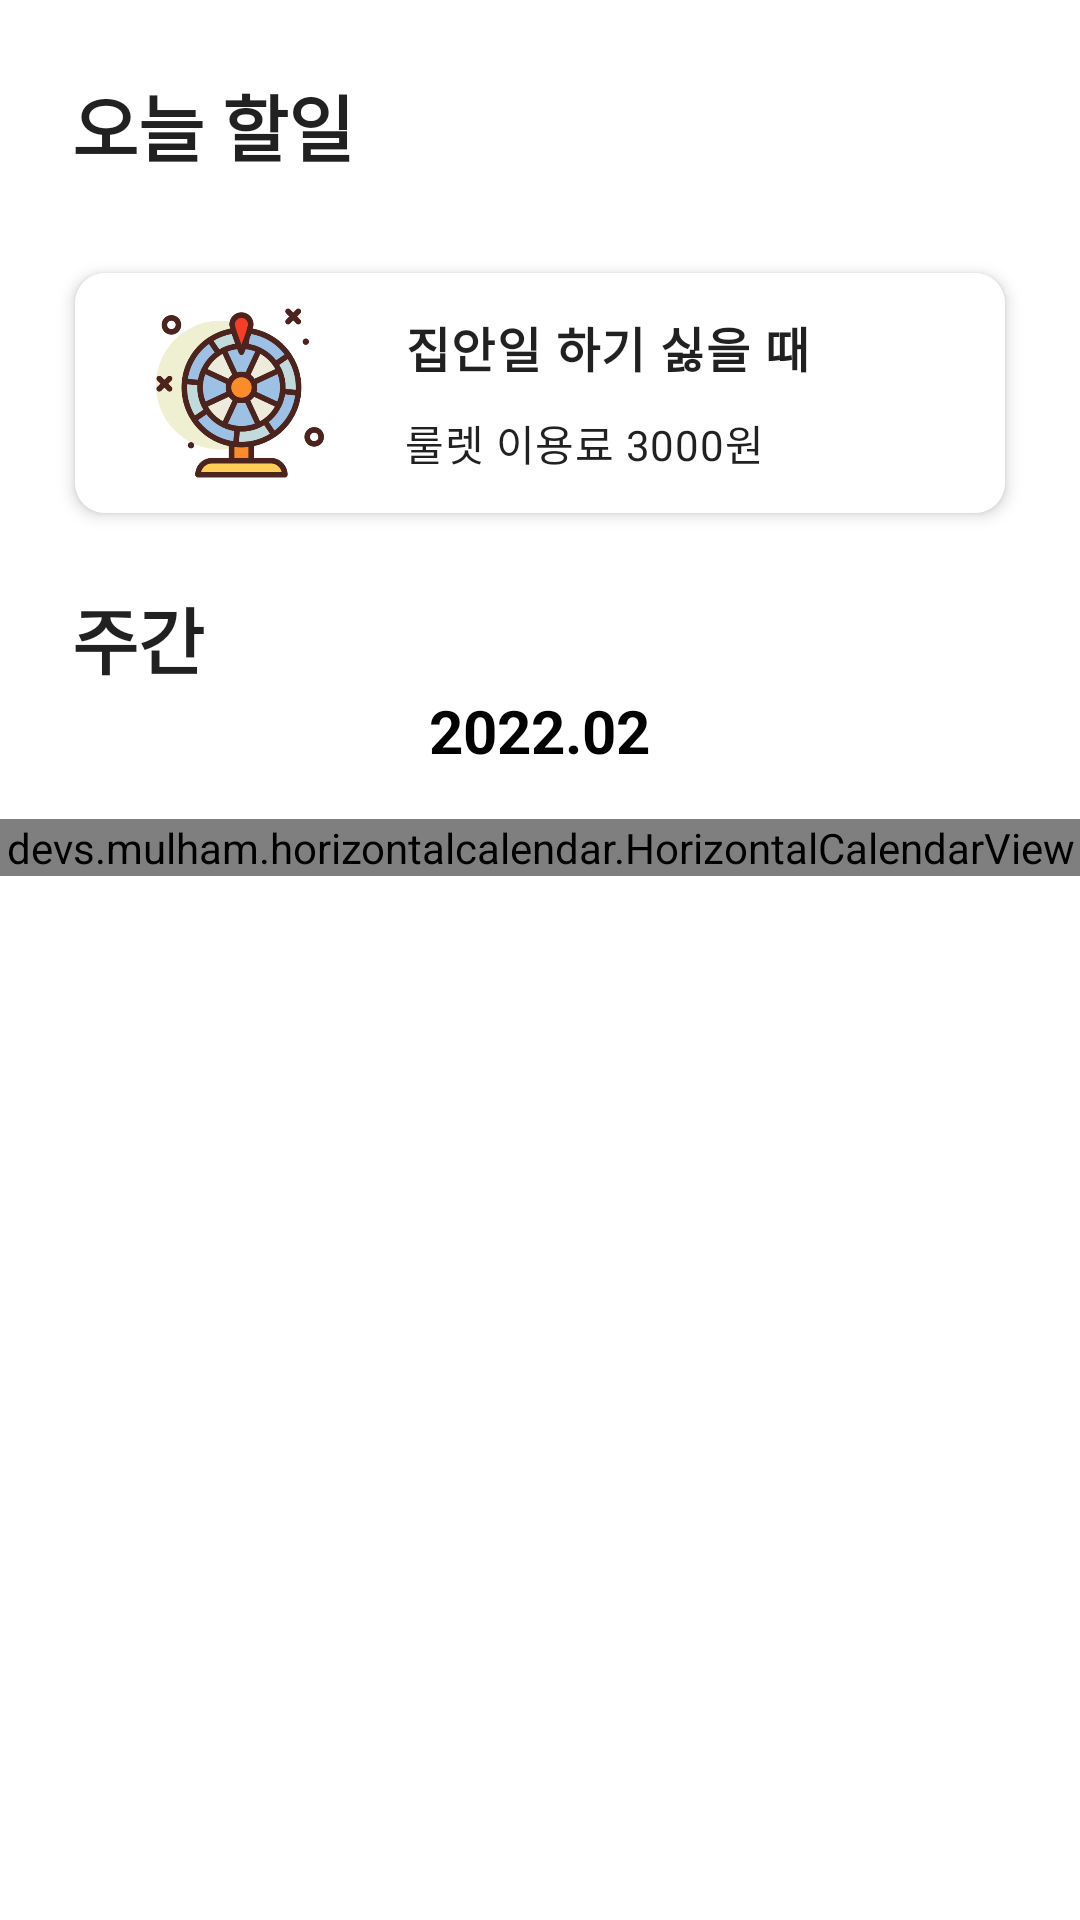

Write the Android layout XML for this screen, with the resource values it uses.
<!-- AndroidManifest.xml: application theme Theme.Homework -->
<!-- res/layout/fragment_top1.xml -->
<?xml version="1.0" encoding="utf-8"?>

<ScrollView
    xmlns:android="http://schemas.android.com/apk/res/android"
    xmlns:app="http://schemas.android.com/apk/res-auto"
    android:layout_width="match_parent"
    android:layout_height="match_parent">

    <androidx.constraintlayout.widget.ConstraintLayout
        android:layout_width="match_parent"
        android:layout_height="wrap_content">

        <TextView
            android:id="@+id/title1"
            android:layout_width="match_parent"
            android:layout_height="wrap_content"
            android:layout_margin="24dp"
            android:text="오늘 할일"
            android:textAppearance="@style/TextAppearance.AppCompat.Headline"
            android:textStyle="bold"
            app:layout_constraintEnd_toEndOf="parent"
            app:layout_constraintStart_toStartOf="parent"
            app:layout_constraintTop_toTopOf="parent" />

        <androidx.recyclerview.widget.RecyclerView
            android:id="@+id/todoList"
            android:layout_width="match_parent"
            android:layout_height="wrap_content"
            android:layout_marginTop="16dp"
            android:layout_marginHorizontal="16dp"
            app:layout_constraintEnd_toEndOf="parent"
            app:layout_constraintStart_toStartOf="parent"
            app:layout_constraintTop_toBottomOf="@+id/title1" />

        <LinearLayout
            android:id="@+id/ll_roulette"
            android:orientation="horizontal"
            android:layout_width="match_parent"
            android:layout_height="80dp"
            android:layout_marginTop="16dp"
            android:layout_marginHorizontal="25dp"
            android:background="@drawable/round_border"
            app:layout_constraintTop_toBottomOf="@+id/todoList"
            android:elevation="3dp"
            app:layout_constraintStart_toStartOf="parent"
            app:layout_constraintEnd_toEndOf="parent">

            <ImageView
                android:layout_width="70dp"
                android:layout_height="70dp"
                android:layout_marginStart="20dp"
                android:layout_gravity="center_vertical"
                android:src="@drawable/ic_roulette"/>

            <LinearLayout
                android:layout_marginStart="20dp"
                android:layout_gravity="center_vertical"
                android:orientation="vertical"
                android:layout_width="wrap_content"
                android:layout_height="wrap_content">

                <TextView
                    android:text="집안일 하기 싫을 때"
                    android:textAppearance="@style/TextAppearance.Material3.BodyLarge"
                    android:textStyle="bold"
                    android:layout_width="wrap_content"
                    android:layout_height="wrap_content"/>

                <TextView
                    android:textAppearance="@style/TextAppearance.Material3.BodyMedium"
                    android:layout_width="wrap_content"
                    android:layout_height="wrap_content"
                    android:layout_marginTop="10dp"
                    android:text="룰렛 이용료 3000원"/>
            </LinearLayout>
        </LinearLayout>

        <TextView
            android:id="@+id/title2"
            android:layout_width="match_parent"
            android:layout_height="wrap_content"
            android:layout_margin="24dp"
            android:text="주간"
            android:textAppearance="@style/TextAppearance.AppCompat.Headline"
            android:textStyle="bold"
            app:layout_constraintEnd_toEndOf="parent"
            app:layout_constraintStart_toStartOf="parent"
            app:layout_constraintTop_toBottomOf="@+id/ll_roulette" />

        <LinearLayout
            android:id="@+id/calendarLayout"
            app:layout_constraintStart_toStartOf="parent"
            app:layout_constraintEnd_toEndOf="parent"
            app:layout_constraintTop_toBottomOf="@id/title2"
            android:orientation="vertical"
            android:layout_width="match_parent"
            android:layout_height="wrap_content">

            <LinearLayout
                android:gravity="center"
                android:layout_width="match_parent"
                android:layout_height="wrap_content">
                <ImageButton
                    android:id="@+id/btn_prev"
                    android:layout_width="wrap_content"
                    android:layout_height="wrap_content"
                    android:background="@android:color/transparent"
                    android:src="@drawable/ic_btn_prev"
                    app:tint="@color/black" />
                <TextView
                    android:id="@+id/monthTitle"
                    android:layout_width="wrap_content"
                    android:layout_height="wrap_content"
                    android:layout_marginHorizontal="20dp"
                    android:text="2022.02"
                    android:textColor="@color/black"
                    android:textSize="20sp"
                    android:textStyle="bold" />
                <ImageButton
                    android:id="@+id/btn_next"
                    android:layout_width="wrap_content"
                    android:layout_height="wrap_content"
                    android:background="@android:color/transparent"
                    android:src="@drawable/ic_btn_next"
                    app:tint="@color/black" />
            </LinearLayout>

            <devs.mulham.horizontalcalendar.HorizontalCalendarView
                android:id="@+id/myCalendarView"
                android:layout_width="match_parent"
                android:layout_height="wrap_content"
                android:layout_marginTop="16dp"
                app:selectorColor="@android:color/holo_orange_dark"
                app:textColorNormal="@color/gray"
                app:textColorSelected="@android:color/holo_orange_dark" />

        </LinearLayout>

        <androidx.recyclerview.widget.RecyclerView
            android:id="@+id/myList"
            android:layout_width="match_parent"
            android:layout_height="wrap_content"
            android:layout_marginVertical="10dp"
            app:layout_constraintEnd_toEndOf="parent"
            app:layout_constraintStart_toStartOf="parent"
            app:layout_constraintTop_toBottomOf="@+id/calendarLayout"
            app:layout_goneMarginTop="16dp" />

    </androidx.constraintlayout.widget.ConstraintLayout>

</ScrollView>
<!-- resources referenced by this layout -->
<resources>
  <color name="black">#FF000000</color>
  <color name="gray">#818181</color>
  <!-- drawable ic_roulette: png bitmap (drawable-v24, 149521 bytes) -->
  <!-- drawable round_border (drawable) -->
  <?xml version="1.0" encoding="utf-8"?>
  
  <shape xmlns:android="http://schemas.android.com/apk/res/android"
      android:shape="rectangle" >
      <solid
          android:color="@color/white" />
      <corners
          android:radius="10dp" />
  </shape>
  <style name="Theme.Homework" parent="Theme.MaterialComponents.Light.NoActionBar">
          
          <item name="colorPrimary">@android:color/holo_orange_dark</item>
          <item name="colorPrimaryVariant">@android:color/holo_orange_light</item>
          <item name="colorOnPrimary">@color/white</item>
          
          <item name="colorSecondary">@color/teal_200</item>
          <item name="colorSecondaryVariant">@color/teal_700</item>
          <item name="colorOnSecondary">@color/black</item>
          
          <item name="android:statusBarColor" tools:targetApi="l">@color/white</item>
          <item name="android:windowLightStatusBar" tools:targetApi="m">true</item>
      </style>
  <color name="white">#FFFFFFFF</color>
  <color name="teal_200">#FF03DAC5</color>
  <color name="teal_700">#FF018786</color>
</resources>
